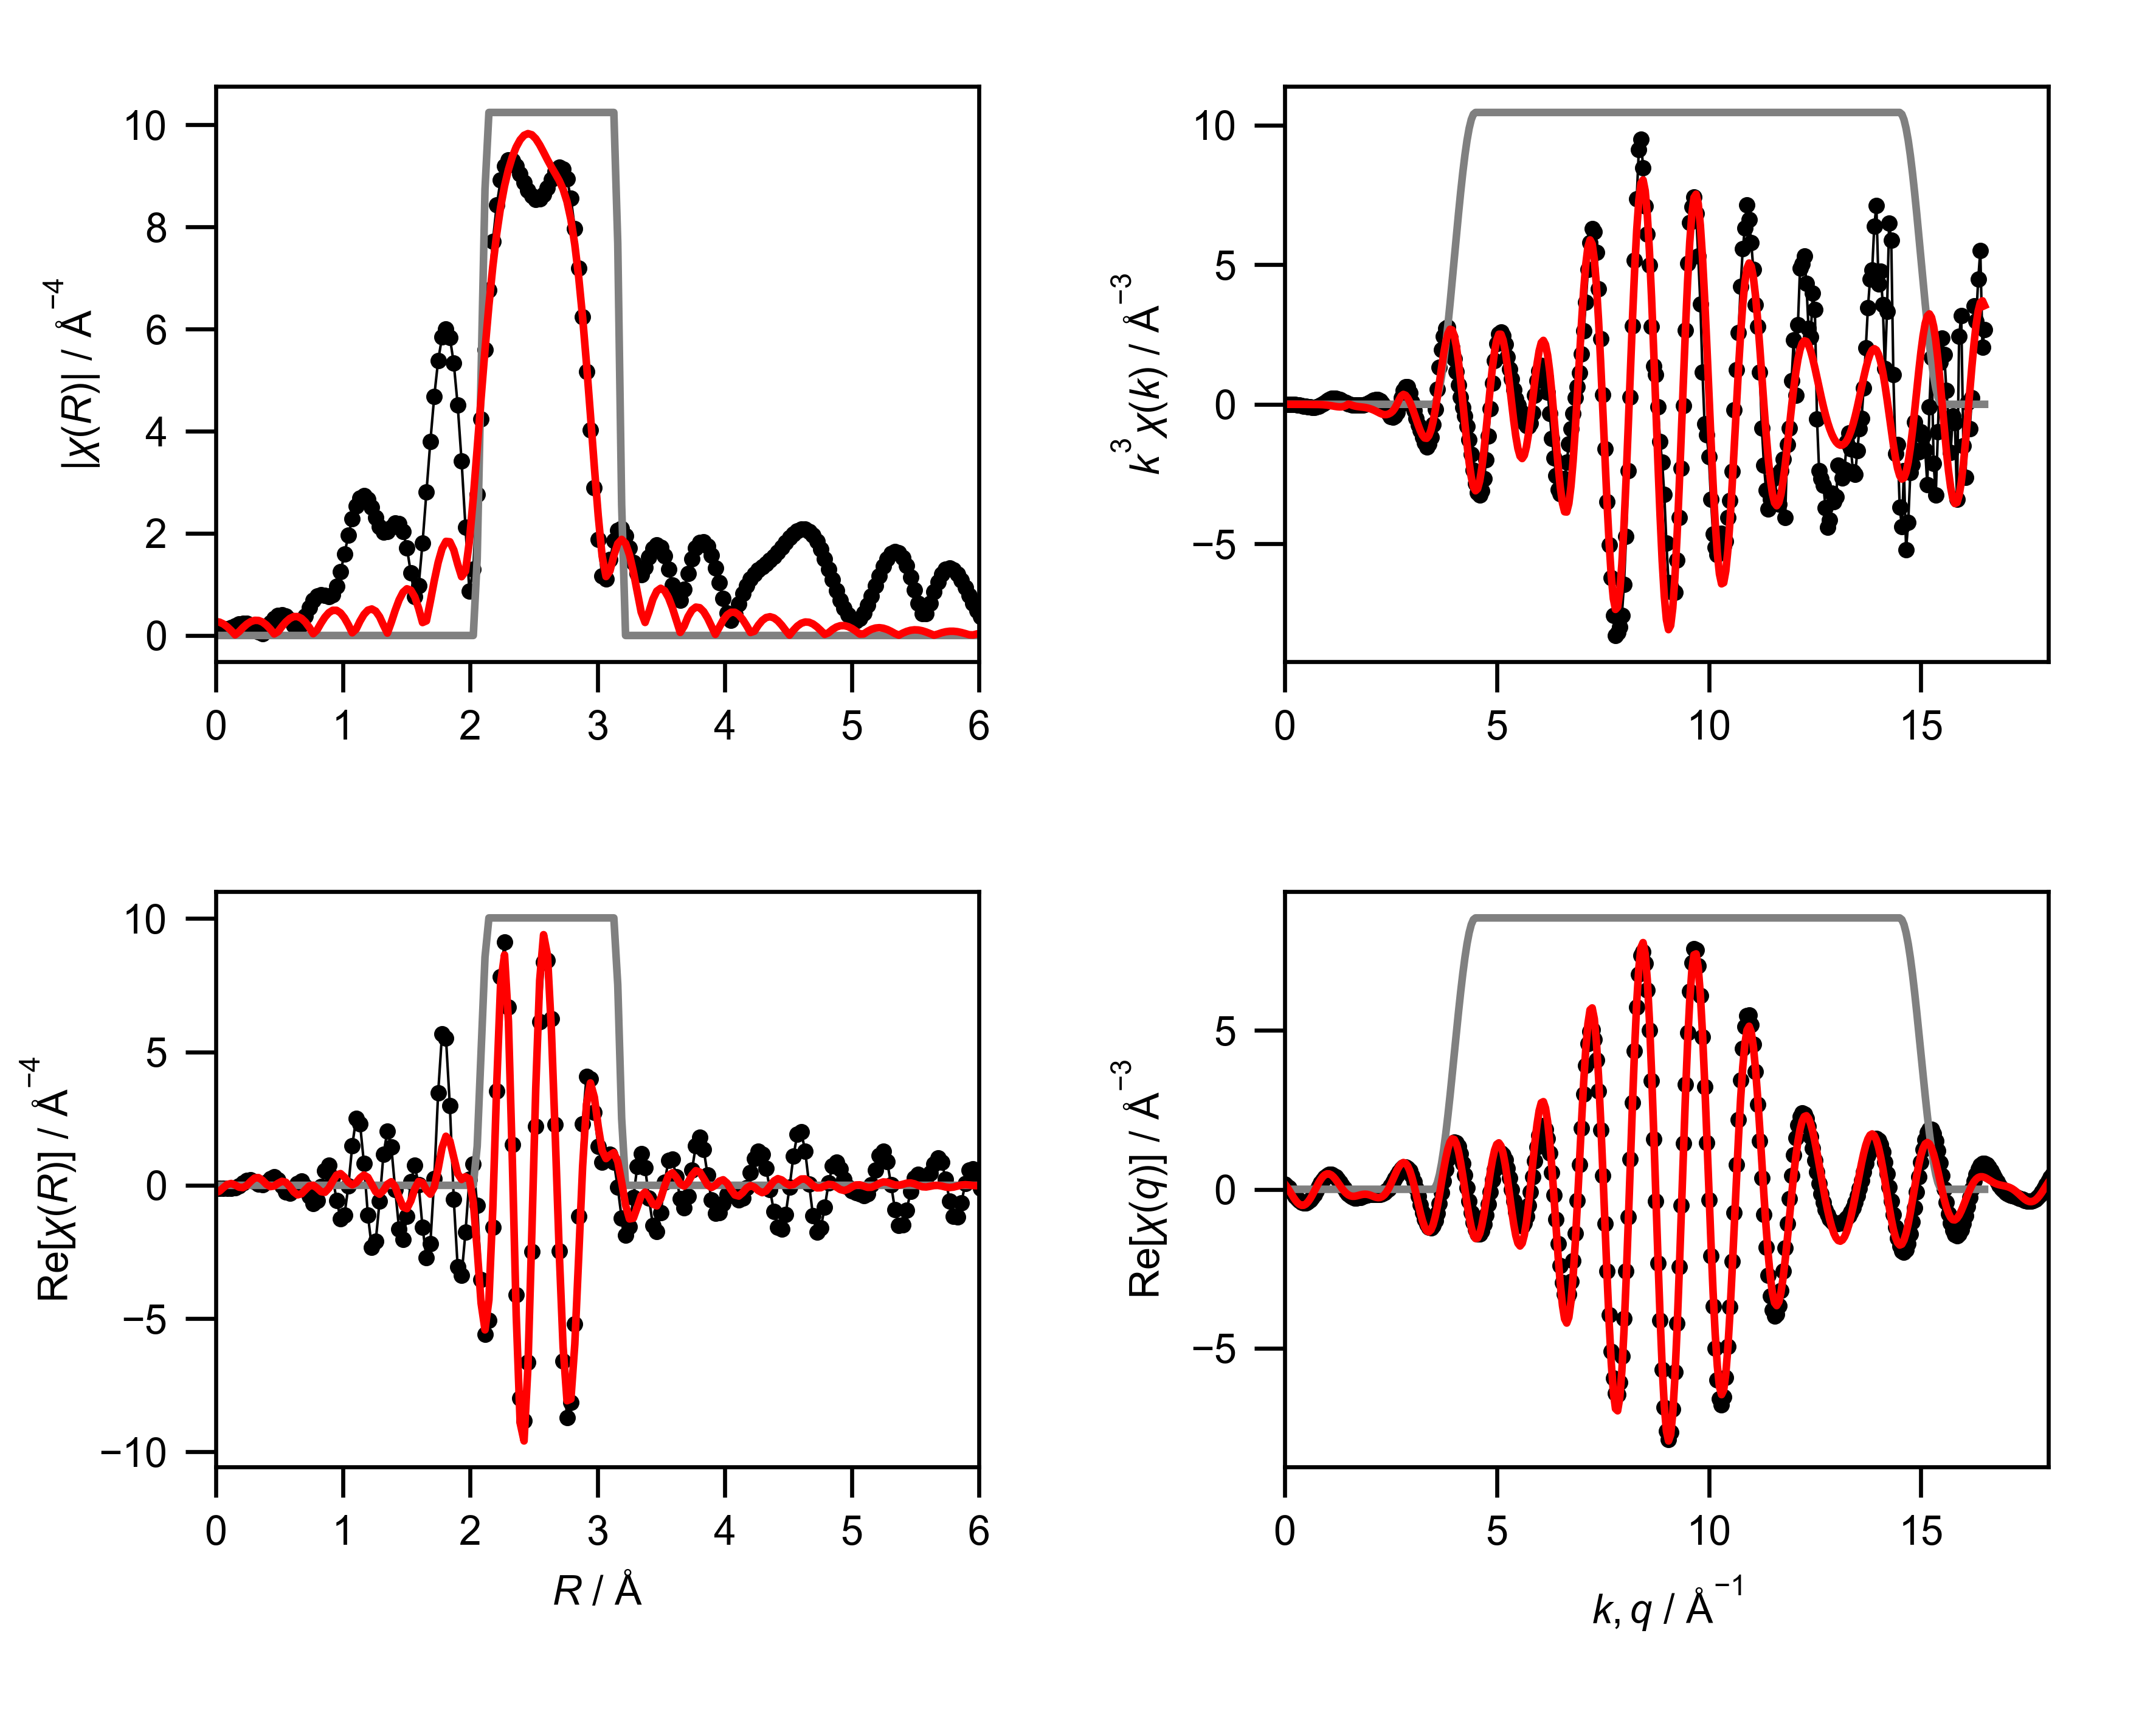

Data behind this chart, as committed beside it:
mea_k, mea_chik, mea_k3chik, mea_r, mea_chir_mag, mea_chir_re, mea_chir_im, mea_q, mea_chiq_mag, mea_chiq_re, mea_chiq_im, fit_k, fit_chik, fit_k3chik, fit_r, fit_chir_mag, fit_chir_re, fit_chir_im, fit_q, fit_chiq_mag, fit_chiq_re, fit_chiq_im, win_k, win_r
0.0, -1.026, -0.0, 0.0, 0.1247, -0.1247, 0.0, 0.0, 0.302, 0.1701, 0.2495, 0.0, -0.04324, -0.0, 0.0, 0.2737, -0.2737, 0.0, 0.0, 0.4029, 0.1746, 0.3631, 0.0, 0.0
0.05, -0.9935, -0.0001242, 0.03068, 0.1228, -0.1197, 0.02742, 0.05, 0.3193, 0.1137, 0.2984, 0.05, -0.04252, -5.315574777681333e-06, 0.03068, 0.2613, -0.2169, 0.1457, 0.05, 0.4191, 0.08504, 0.4104, 0.0, 0.0
0.1, -0.9613, -0.0009613, 0.06136, 0.1218, -0.1123, 0.04697, 0.1, 0.3361, 0.04256, 0.3334, 0.1, -0.04181, -4.180811814974824e-05, 0.06136, 0.2251, -0.08515, 0.2084, 0.1, 0.4344, -0.01769, 0.4341, 0.0, 0.0
0.15, -0.9282, -0.003133, 0.09204, 0.1318, -0.1136, 0.06694, 0.15, 0.3524, -0.03942, 0.3502, 0.15, -0.04063, -0.0001371, 0.09204, 0.1682, 0.03426, 0.1647, 0.15, 0.4489, -0.127, 0.4305, 0.0, 0.0
0.2, -0.8934, -0.007148, 0.1227, 0.1578, -0.1169, 0.1059, 0.2, 0.3681, -0.1272, 0.3454, 0.2, -0.03899, -0.000312, 0.1227, 0.09521, 0.06852, 0.0661, 0.2, 0.4623, -0.2352, 0.398, 0.0, 0.0
0.25, -0.8562, -0.01338, 0.1534, 0.1922, -0.09458, 0.1674, 0.25, 0.383, -0.2147, 0.3172, 0.25, -0.03695, -0.0005773, 0.1534, 0.01248, 0.01247, 0.000637, 0.25, 0.4747, -0.3343, 0.337, 0.0, 0.0
0.3, -0.8158, -0.02203, 0.1841, 0.2235, -0.02231, 0.2224, 0.3, 0.3972, -0.2954, 0.2656, 0.3, -0.03452, -0.0009321, 0.1841, 0.07322, -0.06832, 0.02634, 0.3, 0.4859, -0.4164, 0.2503, 0.0, 0.0
0.35, -0.7714, -0.03307, 0.2148, 0.2408, 0.08801, 0.2242, 0.35, 0.4105, -0.3626, 0.1924, 0.35, -0.03179, -0.001363, 0.2148, 0.1539, -0.08694, 0.1269, 0.35, 0.4959, -0.4749, 0.143, 0.0, 0.0
0.4, -0.7223, -0.04623, 0.2454, 0.2366, 0.1828, 0.1501, 0.4, 0.4229, -0.4105, 0.1016, 0.4, -0.02882, -0.001845, 0.2454, 0.2222, -0.001729, 0.2222, 0.4, 0.5047, -0.5042, 0.02191, 0.0, 0.0
0.45, -0.6682, -0.06089, 0.2761, 0.2062, 0.2035, 0.03299, 0.45, 0.4343, -0.4343, -0.001417, 0.45, -0.02574, -0.002345, 0.2761, 0.2716, 0.1494, 0.2267, 0.45, 0.5122, -0.5013, -0.1048, 0.0, 0.0
0.5, -0.6095, -0.07619, 0.3068, 0.1489, 0.1394, -0.05242, 0.5, 0.4446, -0.4308, -0.1099, 0.5, -0.02266, -0.002833, 0.3068, 0.2967, 0.2735, 0.1151, 0.5, 0.5183, -0.4654, -0.228, 0.0, 0.0
0.55, -0.5457, -0.09078, 0.3375, 0.0688, 0.0495, -0.04779, 0.55, 0.4538, -0.399, -0.2162, 0.55, -0.01976, -0.003287, 0.3375, 0.2944, 0.289, -0.05579, 0.55, 0.523, -0.3982, -0.3391, 0.0, 0.0
0.6, -0.4742, -0.1024, 0.3682, 0.03958, 0.02341, 0.03191, 0.6, 0.4619, -0.3399, -0.3128, 0.6, -0.0172, -0.003716, 0.3682, 0.2635, 0.1873, -0.1854, 0.6, 0.5262, -0.3039, -0.4296, 0.0, 0.0
0.65, -0.3959, -0.1087, 0.3988, 0.1427, 0.1047, 0.09691, 0.65, 0.4688, -0.2567, -0.3922, 0.65, -0.01519, -0.004172, 0.3988, 0.2058, 0.04084, -0.2017, 0.65, 0.5279, -0.1888, -0.493, 0.0, 0.0
0.7, -0.3138, -0.1076, 0.4295, 0.2455, 0.2403, 0.05019, 0.7, 0.4743, -0.1546, -0.4484, 0.7, -0.01392, -0.004773, 0.4295, 0.1255, -0.04857, -0.1157, 0.7, 0.5281, -0.06116, -0.5246, 0.0, 0.0
0.75, -0.2271, -0.09583, 0.4602, 0.332, 0.308, -0.1239, 0.75, 0.4786, -0.04038, -0.4769, 0.75, -0.01356, -0.00572, 0.4602, 0.02931, -0.02572, -0.01406, 0.75, 0.5268, 0.0701, -0.5221, 0.0, 0.0
0.8, -0.1395, -0.07141, 0.4909, 0.3897, 0.2128, -0.3264, 0.8, 0.4815, 0.07813, -0.4751, 0.8, -0.01426, -0.007302, 0.4909, 0.0748, 0.0746, 0.005444, 0.8, 0.5238, 0.1956, -0.4859, 0.0, 0.0
0.85, -0.05646, -0.03467, 0.5216, 0.4086, -0.02167, -0.408, 0.85, 0.483, 0.1926, -0.4429, 0.85, -0.01611, -0.009893, 0.5216, 0.1763, 0.1514, -0.09027, 0.85, 0.5192, 0.3066, -0.4191, 0.0, 0.0
0.9, 0.01717, 0.01251, 0.5522, 0.3824, -0.2498, -0.2896, 0.9, 0.4831, 0.2951, -0.3825, 0.9, -0.01909, -0.01392, 0.5522, 0.2653, 0.1137, -0.2397, 0.9, 0.513, 0.3954, -0.3269, 0.0, 0.0
0.95, 0.077, 0.06602, 0.5829, 0.311, -0.3077, -0.04507, 0.95, 0.4817, 0.3785, -0.298, 0.95, -0.0231, -0.0198, 0.5829, 0.3323, -0.04736, -0.3289, 0.95, 0.5051, 0.4563, -0.2165, 0.0, 0.0
1.0, 0.1207, 0.1207, 0.6136, 0.2049, -0.1527, 0.1366, 1.0, 0.4789, 0.4371, -0.1957, 1.0, -0.02787, -0.02787, 0.6136, 0.3692, -0.2451, -0.2761, 1.0, 0.4956, 0.4861, -0.09654, 0.0, 0.0
1.05, 0.1462, 0.1692, 0.6443, 0.1248, 0.07875, 0.09679, 1.05, 0.4745, 0.4672, -0.0829, 1.05, -0.03301, -0.03821, 0.6443, 0.3705, -0.3577, -0.09675, 1.05, 0.4844, 0.4838, 0.02419, 0.0, 0.0
1.1, 0.1527, 0.2032, 0.675, 0.2175, 0.1603, -0.147, 1.1, 0.4687, 0.4675, 0.03227, 1.1, -0.03799, -0.05056, 0.675, 0.3341, -0.3179, 0.1027, 1.1, 0.4715, 0.4512, 0.137, 0.0, 0.0
1.15, 0.1454, 0.2211, 0.7056, 0.3856, -0.03944, -0.3836, 1.15, 0.4613, 0.439, 0.1418, 1.15, -0.04215, -0.06411, 0.7056, 0.2613, -0.1663, 0.2015, 1.15, 0.457, 0.3924, 0.2343, 0.0, 0.0
1.2, 0.1282, 0.2216, 0.7363, 0.5508, -0.4195, -0.3568, 1.2, 0.4524, 0.3846, 0.2383, 1.2, -0.04478, -0.07738, 0.7363, 0.1575, -0.02341, 0.1558, 1.2, 0.4409, 0.3135, 0.31, 0.0, 0.0
1.25, 0.1033, 0.2017, 0.767, 0.685, -0.6848, 0.01521, 1.25, 0.442, 0.3094, 0.3157, 1.25, -0.04514, -0.08817, 0.767, 0.03434, 0.001584, 0.0343, 1.25, 0.4232, 0.2217, 0.3605, 0.0, 0.0
1.3, 0.07827, 0.172, 0.7977, 0.7707, -0.5617, 0.5277, 1.3, 0.4302, 0.2198, 0.3698, 1.3, -0.04258, -0.09356, 0.7977, 0.108, -0.103, -0.03236, 1.3, 0.404, 0.125, 0.3842, 0.0, 0.0
1.35, 0.05412, 0.1332, 0.8283, 0.8004, -0.04133, 0.7994, 1.35, 0.4169, 0.123, 0.3983, 1.35, -0.03662, -0.0901, 0.8283, 0.2416, -0.2371, 0.04643, 1.35, 0.3834, 0.03112, 0.3821, 0.0, 0.0
1.4, 0.03252, 0.08924, 0.859, 0.7833, 0.5506, 0.5571, 1.4, 0.4022, 0.02632, 0.4013, 1.4, -0.02704, -0.0742, 0.859, 0.3588, -0.2621, 0.245, 1.4, 0.3614, -0.05323, 0.3574, 0.0, 0.0
1.45, 0.01625, 0.04954, 0.8897, 0.7571, 0.7493, -0.1084, 1.45, 0.3862, -0.06358, 0.3809, 1.45, -0.01401, -0.0427, 0.8897, 0.4463, -0.1099, 0.4325, 1.45, 0.3381, -0.1227, 0.3151, 0.0, 0.0
1.5, 0.003361, 0.01134, 0.9204, 0.7949, 0.3049, -0.7341, 1.5, 0.3689, -0.141, 0.3409, 1.5, 0.001875, 0.006328, 0.9204, 0.4931, 0.1574, 0.4674, 1.5, 0.3138, -0.174, 0.2612, 0.0, 0.0
1.55, -0.00364, -0.01356, 0.9511, 0.9604, -0.5653, -0.7764, 1.55, 0.3506, -0.2021, 0.2865, 1.55, -0.002589, -0.009643, 0.9511, 0.4924, 0.3854, 0.3066, 1.55, 0.2887, -0.2061, 0.2022, 0.0, 0.0
1.6, -0.006872, -0.02815, 0.9817, 1.246, -1.245, -0.02906, 1.6, 0.3313, -0.2445, 0.2235, 1.6, -0.009423, -0.0386, 0.9817, 0.4419, 0.4397, 0.0443, 1.6, 0.2632, -0.2199, 0.1446, 0.0, 0.0
1.65, -0.007975, -0.03583, 1.012, 1.597, -1.117, 1.142, 1.65, 0.3112, -0.2681, 0.158, 1.65, -0.01344, -0.06036, 1.012, 0.3447, 0.3084, -0.1541, 1.65, 0.2377, -0.2185, 0.09357, 0.0, 0.0
1.7, -0.007283, -0.03578, 1.043, 1.959, -0.0304, 1.959, 1.7, 0.2908, -0.2747, 0.09532, 1.7, -0.01544, -0.07587, 1.043, 0.2094, 0.1133, -0.1761, 1.7, 0.2131, -0.2064, 0.05288, 0.0, 0.0
1.75, -0.005751, -0.03082, 1.074, 2.286, 1.49, 1.734, 1.75, 0.2703, -0.2673, 0.03979, 1.75, -0.01623, -0.08699, 1.074, 0.0526, 0.01766, -0.04955, 1.75, 0.1904, -0.1889, 0.0244, 0.0, 0.0
1.8, -0.005348, -0.03119, 1.104, 2.541, 2.512, 0.3832, 1.8, 0.2503, -0.2502, -0.005764, 1.8, -0.01641, -0.09569, 1.104, 0.1247, 0.09716, 0.07823, 1.8, 0.1716, -0.1714, 0.007858, 0.0, 0.0
1.85, -0.003012, -0.01907, 1.135, 2.696, 2.291, -1.42, 1.85, 0.2316, -0.2281, -0.04028, 1.85, -0.01638, -0.1037, 1.135, 0.2826, 0.2768, 0.05678, 1.85, 0.1588, -0.1588, 0.001002, 0.0, 0.0
1.9, -0.0006462, -0.004433, 1.166, 2.738, 0.8163, -2.613, 1.9, 0.2152, -0.2053, -0.06442, 1.9, -0.01664, -0.1142, 1.166, 0.412, 0.3864, -0.1428, 1.9, 0.1547, -0.1547, -0.0001014, 0.0, 0.0
1.95, 0.002103, 0.01559, 1.197, 2.67, -1.108, -2.429, 1.95, 0.2024, -0.1857, -0.08041, 1.95, -0.01755, -0.1301, 1.197, 0.4951, 0.2969, -0.3963, 1.95, 0.1608, -0.1608, -0.0005138, 0.0, 0.0
2.0, 0.006155, 0.04924, 1.227, 2.512, -2.332, -0.9354, 2.0, 0.1946, -0.1717, -0.09167, 2.0, -0.01889, -0.1512, 1.227, 0.519, 0.03129, -0.5181, 2.0, 0.177, -0.1769, -0.005728, 0.0, 0.0
2.05, 0.01136, 0.09783, 1.258, 2.311, -2.106, 0.9506, 2.05, 0.1933, -0.164, -0.1022, 2.05, -0.02045, -0.1762, 1.258, 0.4765, -0.2414, -0.4108, 2.05, 0.2015, -0.2004, -0.02088, 0.0, 0.0
2.1, 0.015, 0.1389, 1.289, 2.127, -0.6033, 2.04, 2.1, 0.1991, -0.1618, -0.1161, 2.1, -0.02236, -0.2071, 1.289, 0.3675, -0.334, -0.1532, 2.1, 0.2321, -0.2267, -0.04999, 0.0, 0.0
2.15, 0.01753, 0.1742, 1.319, 2.028, 1.17, 1.656, 2.15, 0.2123, -0.1624, -0.1368, 2.15, -0.02452, -0.2437, 1.319, 0.2006, -0.1943, 0.04968, 2.15, 0.2673, -0.2498, -0.09523, 0.0, 0.0
2.2, 0.01638, 0.1744, 1.35, 2.039, 2.037, 0.09807, 2.2, 0.2321, -0.1618, -0.1663, 2.2, -0.02663, -0.2836, 1.35, 0.04654, 0.03931, 0.02491, 2.2, 0.3057, -0.2627, -0.1565, 0.0, 0.0
2.25, 0.01137, 0.1296, 1.381, 2.125, 1.445, -1.558, 2.25, 0.2574, -0.1553, -0.2052, 2.25, -0.02826, -0.3219, 1.381, 0.2586, 0.134, -0.2212, 2.25, 0.3466, -0.2585, -0.2309, 0.0, 0.0
2.3, 0.003189, 0.03881, 1.411, 2.203, -0.1597, -2.198, 2.3, 0.2871, -0.1378, -0.2519, 2.3, -0.02904, -0.3533, 1.411, 0.4921, -0.05529, -0.489, 2.3, 0.3894, -0.2312, -0.3133, 0.0, 0.0
2.35, -0.006257, -0.08121, 1.442, 2.195, -1.653, -1.444, 2.35, 0.3204, -0.1047, -0.3028, 2.35, -0.02857, -0.3708, 1.442, 0.697, -0.4563, -0.5269, 2.35, 0.4336, -0.1765, -0.396, 0.0, 0.0
2.4, -0.01612, -0.2229, 1.473, 2.041, -2.039, 0.08774, 2.4, 0.3565, -0.05278, -0.3525, 2.4, -0.02667, -0.3687, 1.473, 0.8456, -0.814, -0.2288, 2.4, 0.4788, -0.09273, -0.4698, 0.0, 0.0
2.45, -0.02327, -0.3422, 1.503, 1.712, -1.17, 1.25, 2.45, 0.3947, 0.01925, -0.3942, 2.45, -0.02365, -0.3478, 1.503, 0.9145, -0.8744, 0.2676, 2.45, 0.5249, 0.01878, -0.5246, 0.0, 0.0
2.5, -0.0276, -0.4313, 1.534, 1.228, 0.145, 1.219, 2.5, 0.4347, 0.1104, -0.4204, 2.5, -0.01974, -0.3085, 1.534, 0.8873, -0.5831, 0.6688, 2.5, 0.5717, 0.1532, -0.5507, 0.0, 0.0
2.55, -0.02852, -0.4729, 1.565, 0.7577, 0.7461, 0.1324, 2.55, 0.4761, 0.2169, -0.4238, 2.55, -0.01461, -0.2423, 1.565, 0.7574, -0.1402, 0.7443, 2.55, 0.6188, 0.3026, -0.5398, 0.0, 0.0
2.6, -0.02408, -0.4232, 1.595, 0.9717, 0.01863, -0.9715, 2.6, 0.5185, 0.3325, -0.3978, 2.6, -0.007751, -0.1362, 1.595, 0.5313, 0.144, 0.5115, 2.6, 0.6663, 0.4559, -0.4859, 0.0, 0.0
2.65, -0.01549, -0.2883, 1.626, 1.814, -1.57, -0.9101, 2.65, 0.5618, 0.4486, -0.3382, 2.65, 0.0003633, 0.00676, 1.626, 0.2531, 0.09362, 0.2352, 2.65, 0.7138, 0.6003, -0.3863, 0.0, 0.0
2.7, -0.003172, -0.06244, 1.657, 2.809, -2.716, 0.7166, 2.7, 0.6057, 0.5548, -0.2431, 2.7, 0.008501, 0.1673, 1.657, 0.2866, -0.1771, 0.2254, 2.7, 0.7614, 0.7217, -0.2424, 0.0, 0.0
2.75, 0.01127, 0.2343, 1.687, 3.797, -2.186, 3.105, 2.75, 0.65, 0.64, -0.1139, 2.75, 0.01438, 0.2991, 1.687, 0.6671, -0.3317, 0.5788, 2.75, 0.8087, 0.8065, -0.0602, 0.0, 0.0
2.8, 0.02219, 0.4871, 1.718, 4.683, 0.2402, 4.677, 2.8, 0.6946, 0.6932, 0.04425, 2.8, 0.01611, 0.3536, 1.718, 1.071, -0.0683, 1.069, 2.8, 0.8557, 0.8424, 0.1504, 0.0, 0.0
2.85, 0.02745, 0.6354, 1.749, 5.388, 3.467, 4.124, 2.85, 0.7393, 0.7049, 0.2229, 2.85, 0.01397, 0.3235, 1.749, 1.431, 0.6233, 1.288, 2.85, 0.9024, 0.8204, 0.3757, 0.0, 0.0
2.9, 0.02548, 0.6213, 1.779, 5.844, 5.686, 1.35, 2.9, 0.7839, 0.6679, 0.4104, 2.9, 0.009456, 0.2306, 1.779, 1.7, 1.411, 0.9481, 2.9, 0.9484, 0.7354, 0.5988, 0.0, 0.0
2.95, 0.01569, 0.4027, 1.81, 6.003, 5.527, -2.343, 2.95, 0.8283, 0.5784, 0.5929, 2.95, 0.003413, 0.08761, 1.81, 1.843, 1.839, 0.1234, 2.95, 0.9937, 0.5874, 0.8016, 0.0, 0.0
... 541 more rows
